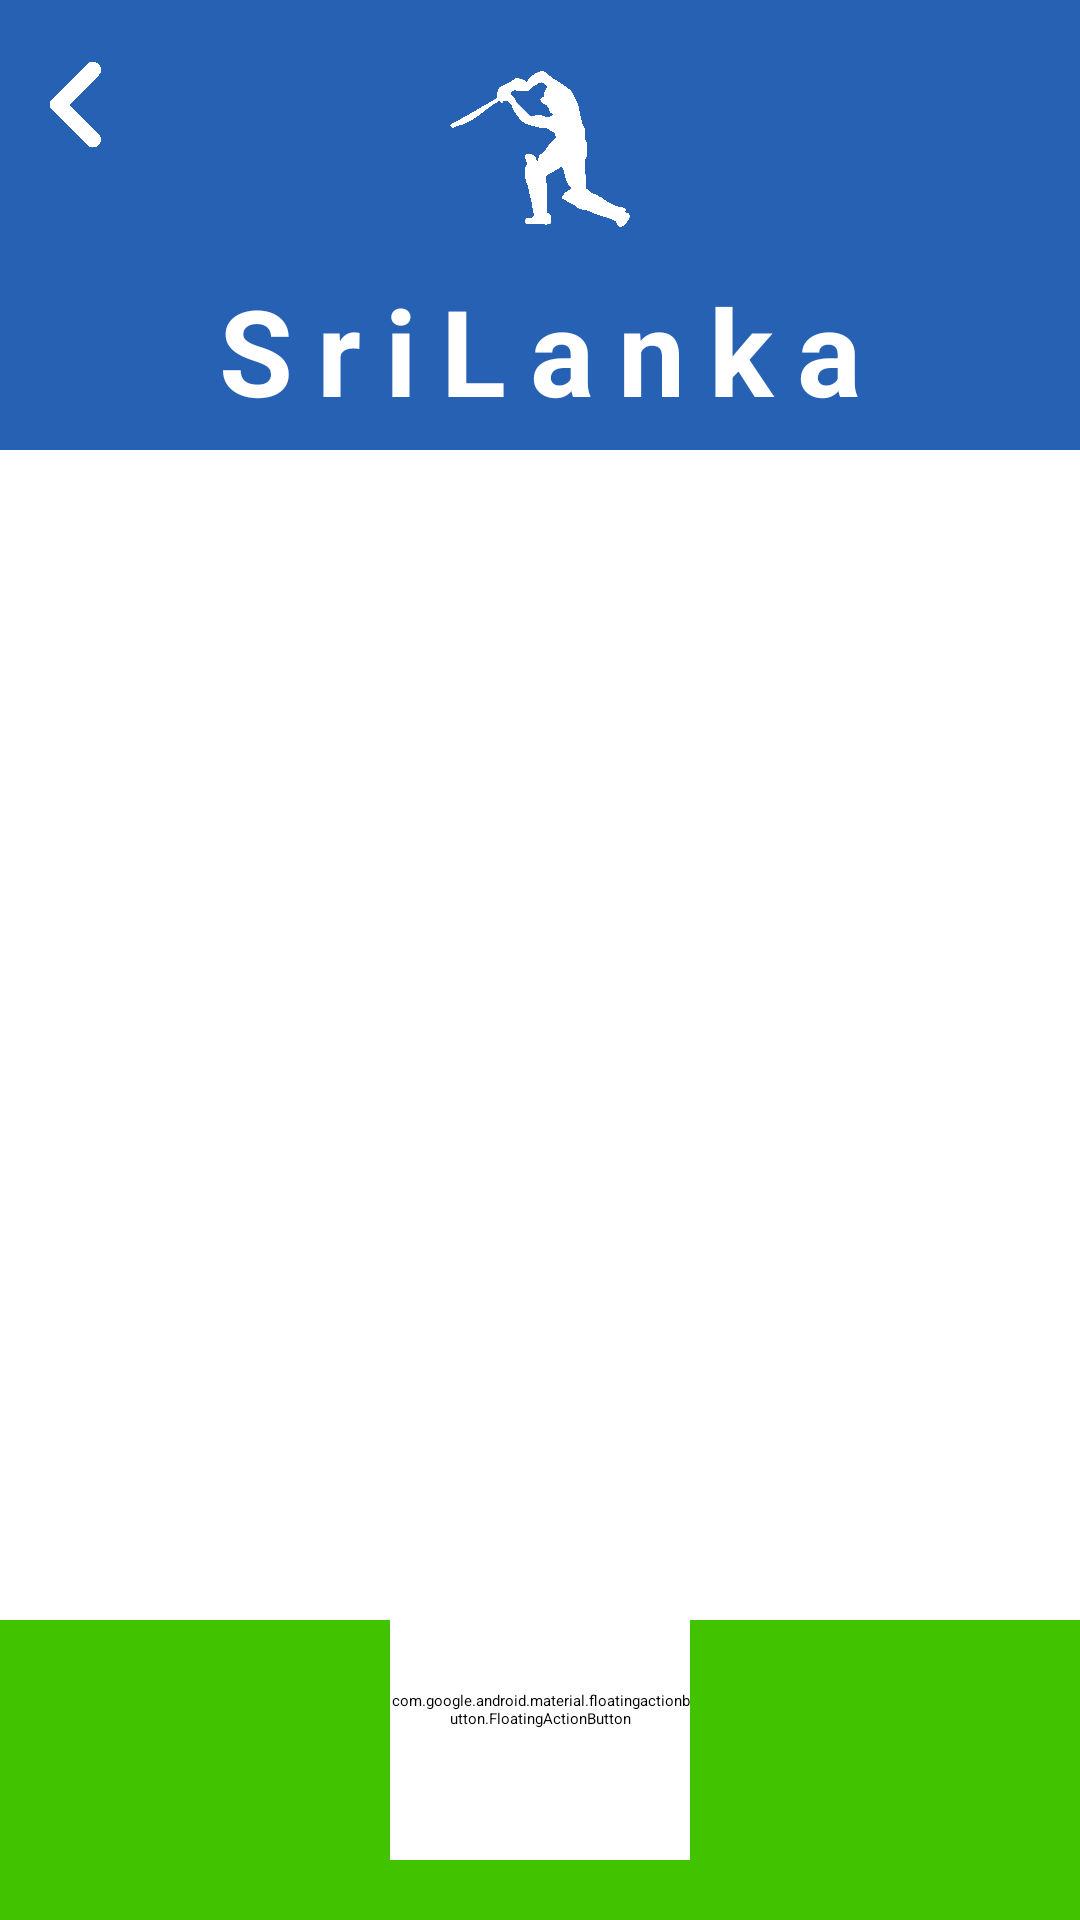

The Android layout XML behind this screen, and the referenced resources:
<!-- AndroidManifest.xml: application theme Theme.MyApp01 -->
<!-- res/layout/activity_sl_team.xml -->
<?xml version="1.0" encoding="utf-8"?>
<RelativeLayout xmlns:android="http://schemas.android.com/apk/res/android"
    xmlns:app="http://schemas.android.com/apk/res-auto"
    android:layout_width="match_parent"
    android:layout_height="match_parent">

    <View
        android:id="@+id/view2"
        android:layout_width="match_parent"
        android:layout_height="150dp"
        android:background="#2761B3" />
    <ImageView
        android:id="@+id/back"
        android:layout_width="30dp"
        android:layout_height="30dp"
        android:layout_marginLeft="10dp"
        android:layout_marginTop="20dp"
        android:src="@drawable/back"/>
    <ImageView
        android:layout_width="60dp"
        android:layout_height="60dp"
        android:layout_centerHorizontal="true"
        android:layout_marginTop="20dp"
        android:src="@drawable/logo"/>
    <TextView
        android:layout_width="wrap_content"
        android:layout_height="wrap_content"
        android:text="SriLanka"
        android:textSize="40sp"
        android:textStyle="bold"
        android:layout_centerHorizontal="true"
        android:layout_marginTop="90dp"
        android:letterSpacing=".2"
        android:textColor="@color/white"/>

    <androidx.recyclerview.widget.RecyclerView
        android:id="@+id/recyclerView"
        android:layout_width="wrap_content"
        android:layout_height="wrap_content"
        android:paddingTop="?attr/actionBarSize"
        android:layout_above="@+id/viewAddPlayer"
        android:layout_below="@+id/view2"
        android:layout_alignParentStart="true"
        android:layout_alignParentEnd="true"
        android:layout_marginStart="20dp"
        android:layout_marginEnd="20dp" />

    <View
        android:id="@+id/viewAddPlayer"
        android:layout_width="match_parent"
        android:layout_height="100dp"
        android:layout_alignParentBottom="true"
        android:background="#41C300"
        />

    <com.google.android.material.floatingactionbutton.FloatingActionButton
        android:id="@+id/btnAdd"
        android:layout_width="100dp"
        android:layout_height="100dp"
        android:clickable="true"
        android:focusable="true"
        android:layout_centerHorizontal="true"
        android:layout_alignParentBottom="true"
        android:layout_marginBottom="20dp"
        android:backgroundTint="@color/white"
        android:contentDescription="TODO"
        app:srcCompat="@drawable/add" />

</RelativeLayout>
<!-- resources referenced by this layout -->
<resources>
  <!-- drawable add: png bitmap (drawable, 231927 bytes) -->
  <!-- drawable back: png bitmap (drawable, 165434 bytes) -->
  <!-- drawable logo: png bitmap (drawable, 264600 bytes) -->
  <style name="Theme.MyApp01" parent="Base.Theme.MyApp01">
          
          <item name="android:navigationBarColor">@android:color/transparent</item>
          <item name="android:statusBarColor">@android:color/transparent</item>
          <item name="android:windowLightStatusBar">?attr/isLightTheme</item>
      </style>
  <!-- not gathered from this repository: default colours our renderer supplied (Android Studio template values) -->
  <color name="white">#FFFFFFFF</color>
</resources>
